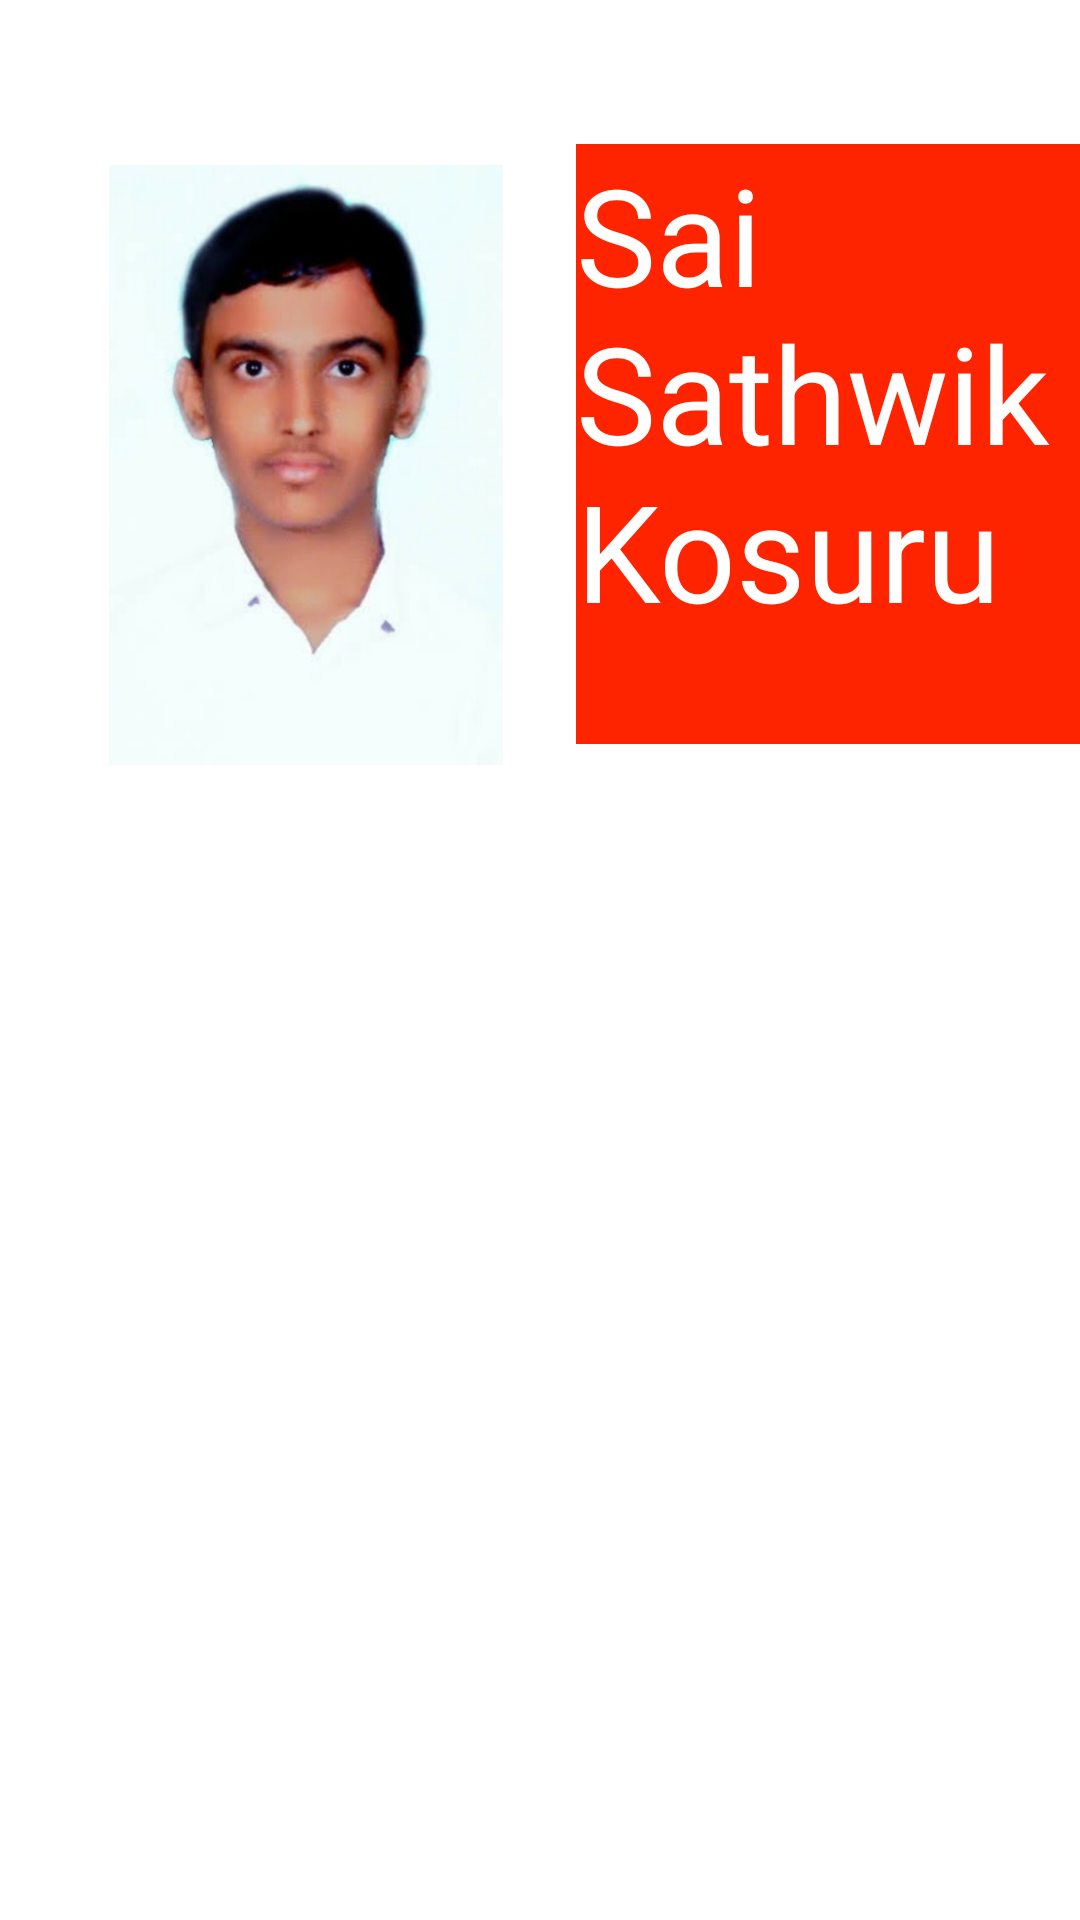

This screen was rendered from an Android layout file. Write that file and the resources it references.
<!-- AndroidManifest.xml: application theme Theme.SaiSathwikPortfolio -->
<!-- res/layout/contentslayout.xml -->
<?xml version="1.0" encoding="utf-8"?>
<androidx.constraintlayout.widget.ConstraintLayout xmlns:android="http://schemas.android.com/apk/res/android"
    android:layout_width="match_parent"
    android:layout_height="match_parent"
    xmlns:app="http://schemas.android.com/apk/res-auto"
    xmlns:tools="http://schemas.android.com/tools">

    <androidx.appcompat.widget.LinearLayoutCompat
        android:id="@+id/topmenu"
        android:layout_width="match_parent"
        android:layout_height="wrap_content"
        android:paddingBottom="55dp"

        android:orientation="horizontal"
        app:layout_constraintTop_toTopOf="parent">

        <ImageView
            android:id="@+id/imageView"
            android:layout_width="140dp"
            android:layout_height="200dp"
            android:layout_marginStart="32dp"
            android:layout_marginTop="55dp"
            app:srcCompat="@drawable/_022_06_11__6__11zon"
            tools:layout_editor_absoluteX="32dp"
            tools:layout_editor_absoluteY="55dp"

            android:contentDescription="Profile" />

        <TextView
            android:layout_width="205dp"
            android:layout_height="200dp"
            android:layout_marginLeft="20dp"
            android:layout_marginTop="48dp"
            android:background="#FF2400"


            android:text="Sai Sathwik Kosuru"
            android:textColor="@color/white"
            android:textSize="45sp"
            app:layout_editor_absoluteX="12dp"
            app:layout_editor_absoluteY="265dp" />
    </androidx.appcompat.widget.LinearLayoutCompat>

    <FrameLayout
        android:layout_width="match_parent"
        android:layout_height="wrap_content"
        android:layout_marginBottom="731dp"
        app:layout_constraintTop_toBottomOf="@id/topmenu"

        app:layout_constraintEnd_toEndOf="parent"
        app:layout_constraintStart_toEndOf="@id/topmenu"
        app:layout_constraintStart_toStartOf="parent">
        <androidx.recyclerview.widget.RecyclerView
            android:layout_width="match_parent"
            android:layout_height="match_parent"
            android:id="@+id/homerecycler1">
        <LinearLayout
            android:layout_width="match_parent"
            android:layout_height="match_parent"
            android:orientation="vertical">

        <TextView
            android:layout_width="match_parent"
            android:layout_height="wrap_content"
            android:layout_marginStart="15dp"
            android:text="About"

            android:foregroundGravity="center"
            android:textColor="@color/purple_700"
            android:textFontWeight="@integer/material_motion_duration_long_1"
            android:textSize="60sp"/>
            <TextView
                android:layout_width="wrap_content"
                android:layout_height="wrap_content"
                android:text="Sai Sathwik is a 21-25-CSE undergraduate from B V Raju Instiute of technology, Narsapur. Having known programming languages like JAVA, C, Kotlin, Python, and SQL, He is skilled at Machine learning, deep learning and cybersecurity and developed trendsetting projects for the same. Know more about Sai Sathwik here."
                android:layout_marginStart="15dp"
                android:textColor="@color/black"
                android:textSize="30sp"/>
        </LinearLayout>
        </androidx.recyclerview.widget.RecyclerView>
    </FrameLayout>



</androidx.constraintlayout.widget.ConstraintLayout>
<!-- resources referenced by this layout -->
<resources>
  <!-- drawable _022_06_11__6__11zon: jpeg bitmap (drawable, 24294 bytes) -->
  <style name="Theme.SaiSathwikPortfolio" parent="Theme.MaterialComponents.DayNight.DarkActionBar">
          
          <item name="colorPrimary">@color/purple_500</item>
          <item name="colorPrimaryVariant">@color/purple_700</item>
          <item name="colorOnPrimary">@color/white</item>
          
          <item name="colorSecondary">@color/teal_200</item>
          <item name="colorSecondaryVariant">@color/teal_700</item>
          <item name="colorOnSecondary">@color/black</item>
          
          <item name="android:statusBarColor" tools:targetApi="l">?attr/colorPrimaryVariant</item>
          
      </style>
  <!-- not gathered from this repository: default colours our renderer supplied (Android Studio template values) -->
  <color name="purple_500">#FF6200EE</color>
  <color name="purple_700">#FF3700B3</color>
  <color name="teal_200">#FF03DAC5</color>
  <color name="teal_700">#FF018786</color>
  <color name="black">#FF000000</color>
  <color name="white">#FFFFFFFF</color>
</resources>
